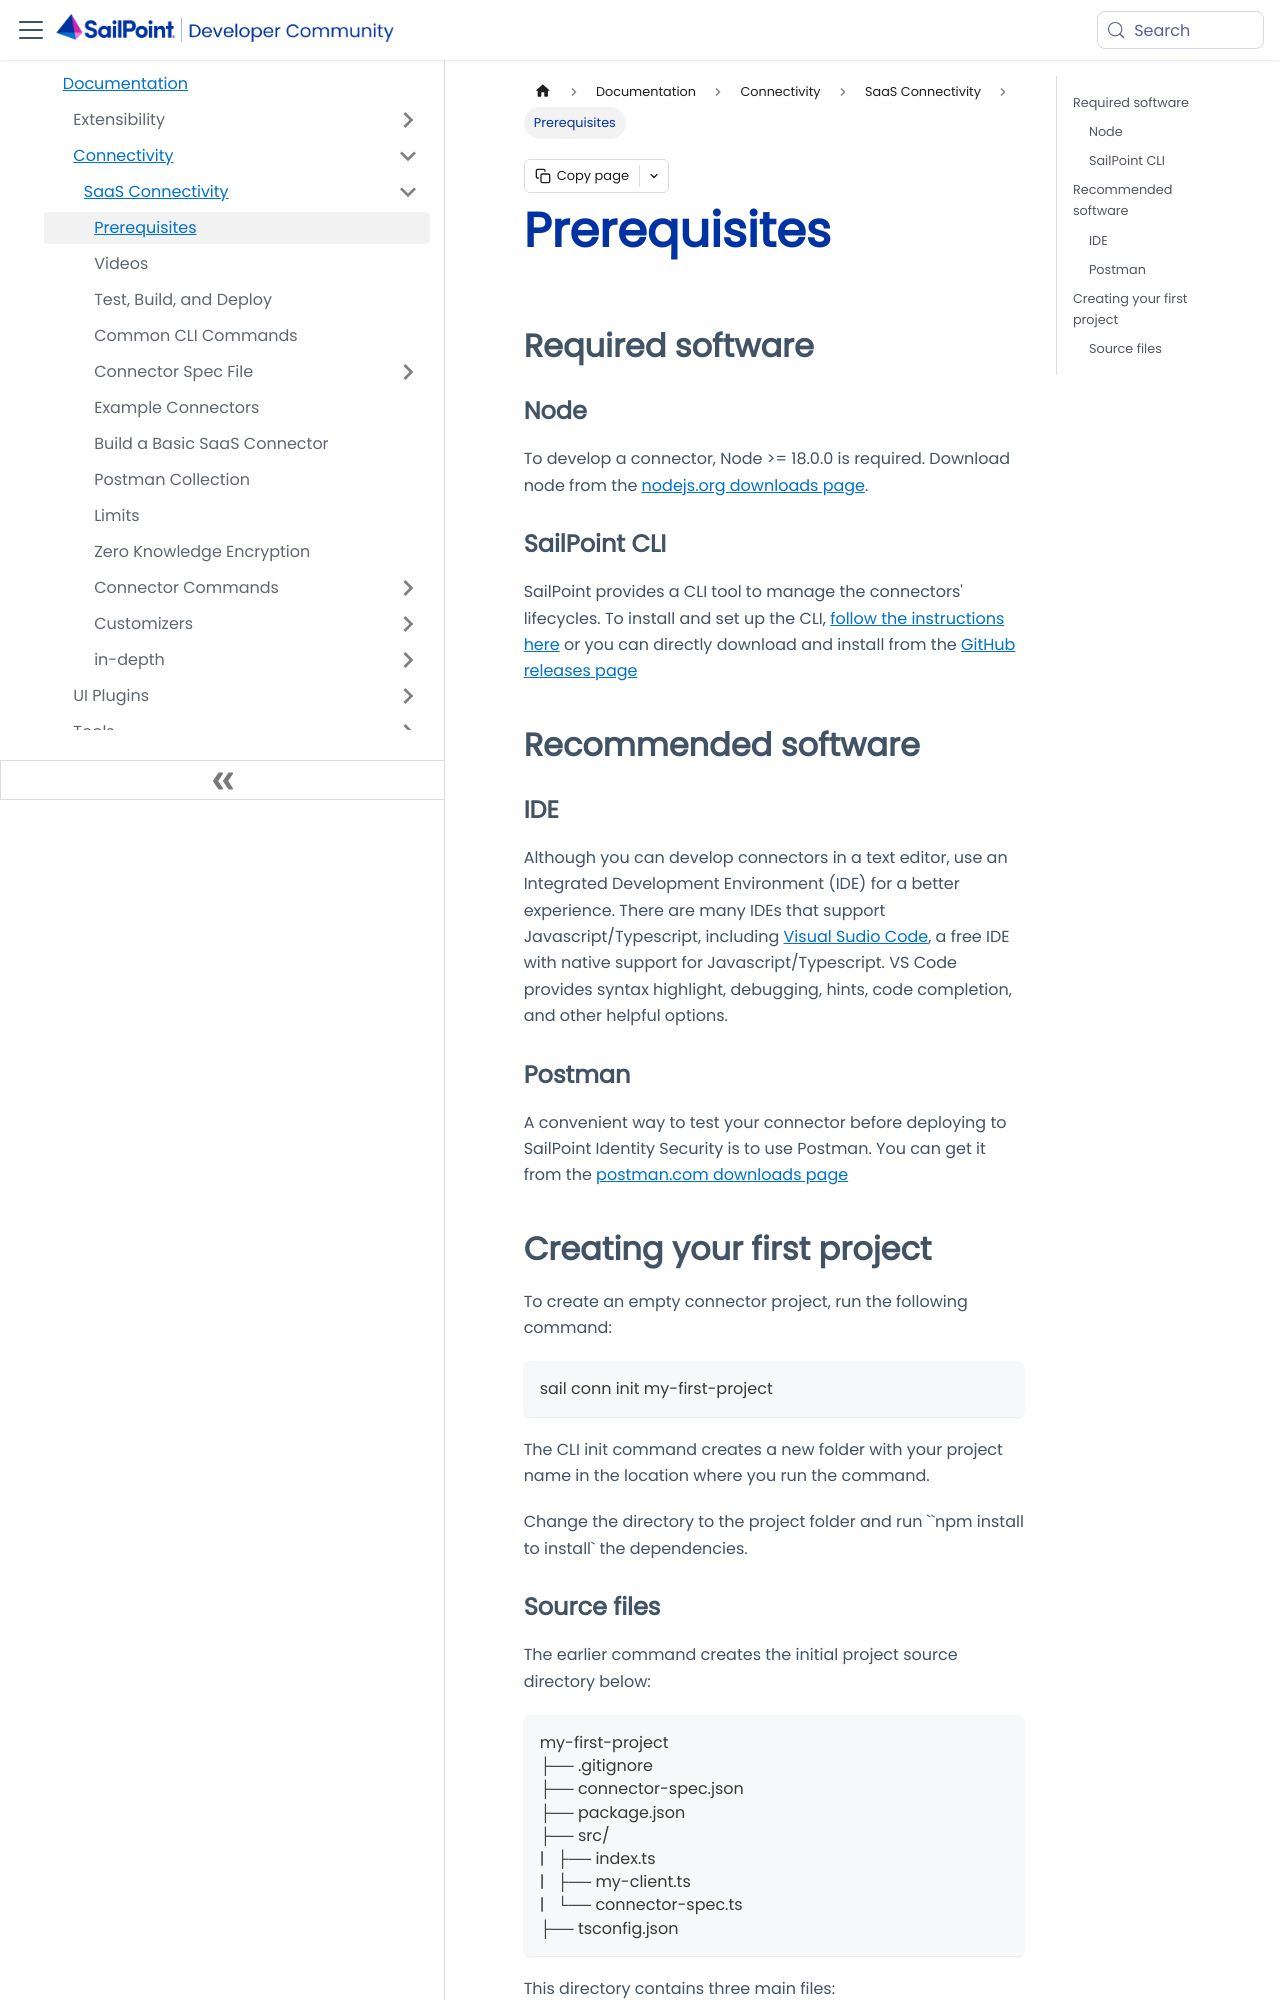

repository: sailpoint-oss/developer.sailpoint.com · page: docs/connectivity/saas-connectivity/prerequisites/index.html · generator: docusaurus

---
id: prerequisites
title: Prerequisites
pagination_label: Prerequisites
sidebar_label: Prerequisites
sidebar_position: 1
sidebar_class_name: prerequisites
keywords: ['connectivity', 'connectors', 'prerequisites']
description: These are some prerequisites you must have before you start building SaaS Connectors.
slug: /connectivity/saas-connectivity/prerequisites
tags: ['Connectivity']
---

## Required software

### Node

To develop a connector, Node >= 18.0.0 is required. Download node from the [nodejs.org downloads page](https://nodejs.org/en/download).

### SailPoint CLI

SailPoint provides a CLI tool to manage the connectors' lifecycles. To install and set up the CLI, [follow the instructions here](../../tools/cli) or you can directly download and install from the [GitHub releases page](https://github.com/sailpoint-oss/sailpoint-cli/releases)

## Recommended software

### IDE

Although you can develop connectors in a text editor, use an Integrated Development Environment (IDE) for a better experience. There are many IDEs that support Javascript/Typescript, including [Visual Sudio Code](https://code.visualstudio.com/Download), a free IDE with native support for Javascript/Typescript. VS Code provides syntax highlight, debugging, hints, code completion, and other helpful options.

### Postman

A convenient way to test your connector before deploying to SailPoint Identity Security is to use Postman. You can get it from the [postman.com downloads page](https://www.postman.com/downloads/)

## Creating your first project

To create an empty connector project, run the following command:

```bash
sail conn init my-first-project
```

The CLI init command creates a new folder with your project name in the location where you run the command.

Change the directory to the project folder and run ``npm install to install` the dependencies.
